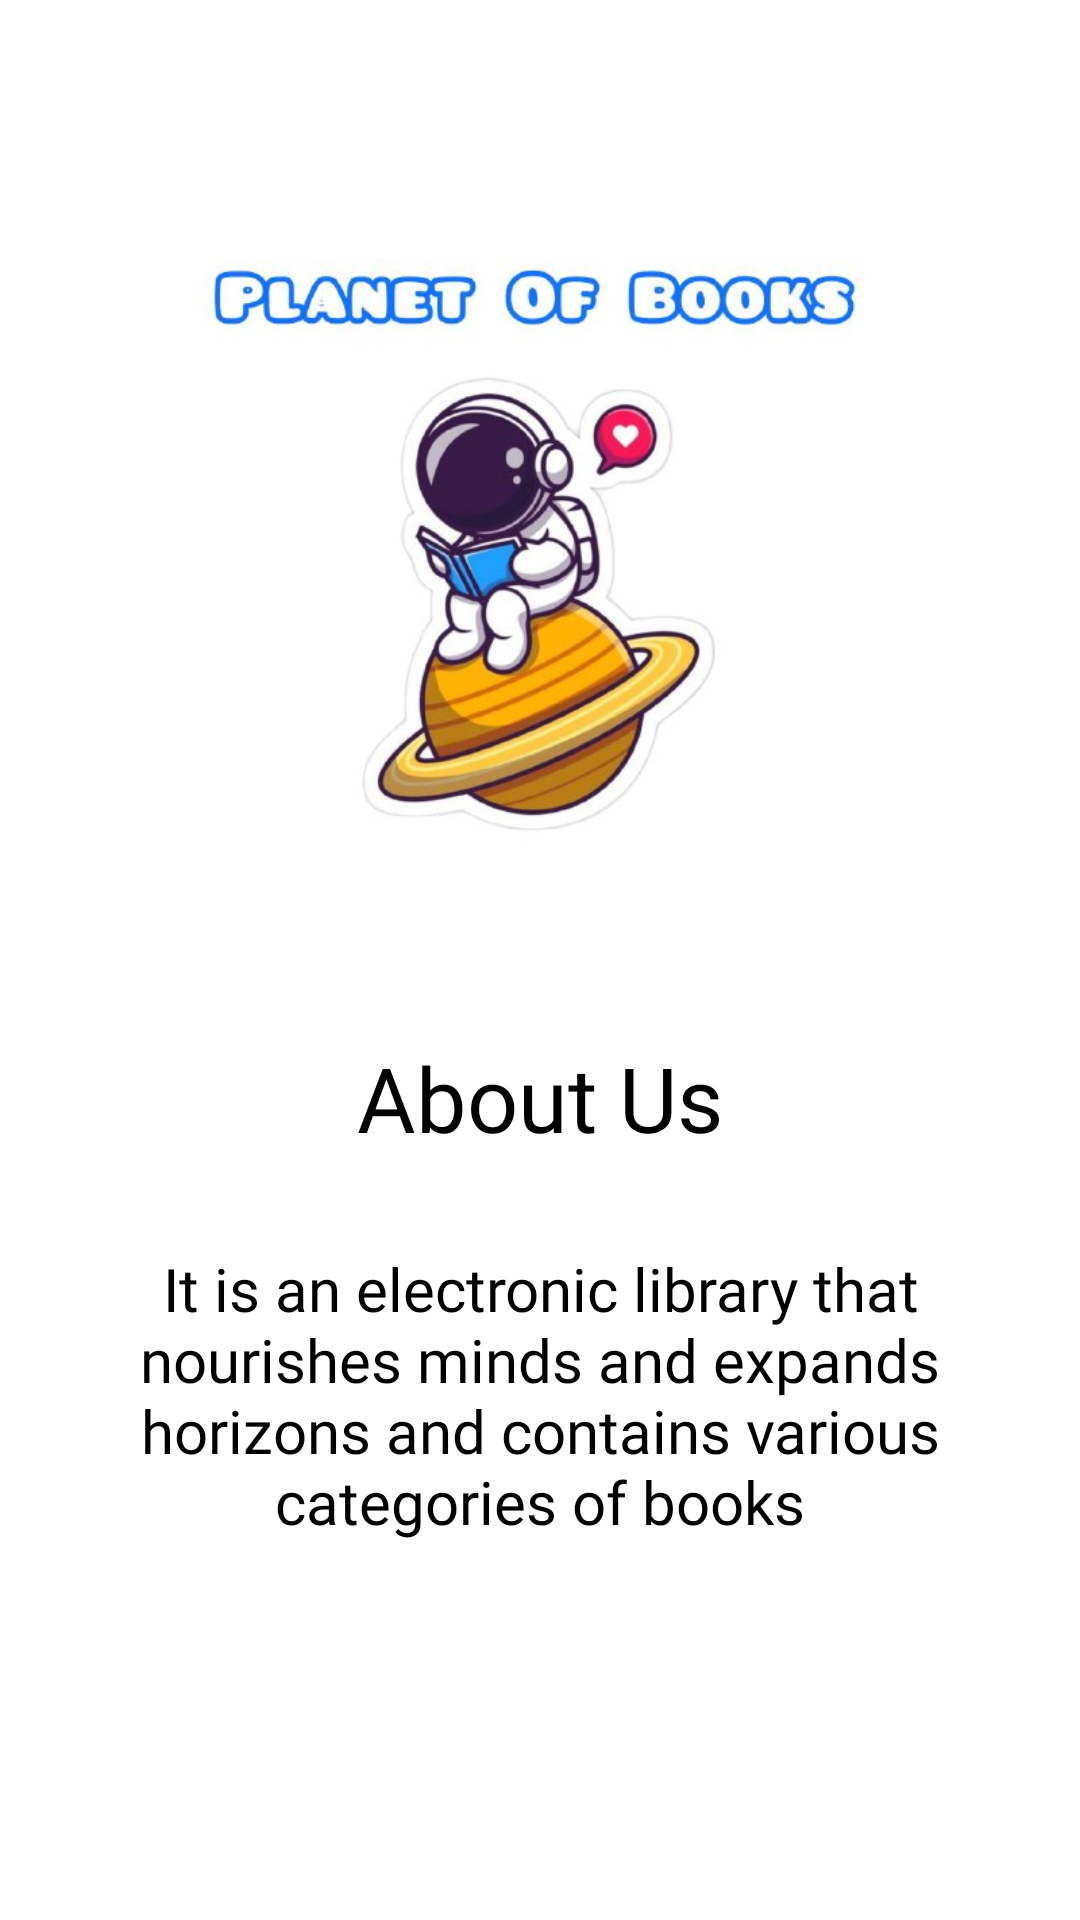

This screen was rendered from an Android layout file. Write that file and the resources it references.
<!-- AndroidManifest.xml: application theme Theme.PlanetOfBooks -->
<!-- res/layout/about_us_fragment.xml -->
<?xml version="1.0" encoding="utf-8"?>
<LinearLayout xmlns:android="http://schemas.android.com/apk/res/android"
    xmlns:app="http://schemas.android.com/apk/res-auto"
    xmlns:tools="http://schemas.android.com/tools"
    android:layout_width="match_parent"
    android:layout_height="match_parent"
    android:orientation="vertical"
    tools:context=".fragments.AboutUsFragment">


    <ImageView
        android:layout_width="match_parent"
        android:layout_height="250dp"
        android:layout_marginTop="55dp"
        android:src="@drawable/logo"/>

    <LinearLayout
        android:layout_width="match_parent"
        android:layout_height="250dp"
        android:orientation="vertical"
        android:layout_marginLeft="20dp"
        android:layout_marginRight="20dp"
        android:gravity="center"
        android:background="@drawable/border">

    <TextView
        android:layout_width="wrap_content"
        android:layout_height="wrap_content"
        android:text="About Us"
        android:textSize="30dp"
        android:textColor="@color/black"
        android:fontFamily="@font/patua_one"
        />

    <TextView
        android:layout_width="match_parent"
        android:layout_height="wrap_content"
        android:layout_marginLeft="20dp"
        android:layout_marginTop="30dp"
        android:layout_marginRight="20dp"
        android:fontFamily="@font/patua_one"
        android:text="@string/about_us"
        android:gravity="center"
        android:textColor="@color/black"
        android:textIsSelectable="false"
        android:textSize="20dp" />
    </LinearLayout>
</LinearLayout>
<!-- resources referenced by this layout -->
<resources>
  <!-- drawable logo: jpg bitmap (drawable-v24, 36429 bytes) -->
  <string name="about_us">It is an electronic library that nourishes minds and expands horizons and contains various categories of books</string>
  <style name="Theme.PlanetOfBooks" parent="Theme.MaterialComponents.DayNight.NoActionBar">
          
          <item name="colorPrimary">@color/purple_500</item>
          <item name="colorPrimaryVariant">@color/purple_700</item>
          <item name="colorOnPrimary">@color/white</item>
          
          <item name="colorSecondary">@color/teal_200</item>
          <item name="colorSecondaryVariant">@color/teal_700</item>
          <item name="colorOnSecondary">@color/black</item>
          
          <item name="android:statusBarColor" tools:targetApi="l">?attr/colorPrimaryVariant</item>
          
      </style>
  <!-- not gathered from this repository: default colours our renderer supplied (Android Studio template values) -->
  <color name="purple_500">#FF6200EE</color>
  <color name="purple_700">#FF3700B3</color>
  <color name="teal_200">#FF03DAC5</color>
  <color name="teal_700">#FF018786</color>
  <color name="black">#FF000000</color>
  <color name="white">#FFFFFFFF</color>
</resources>
